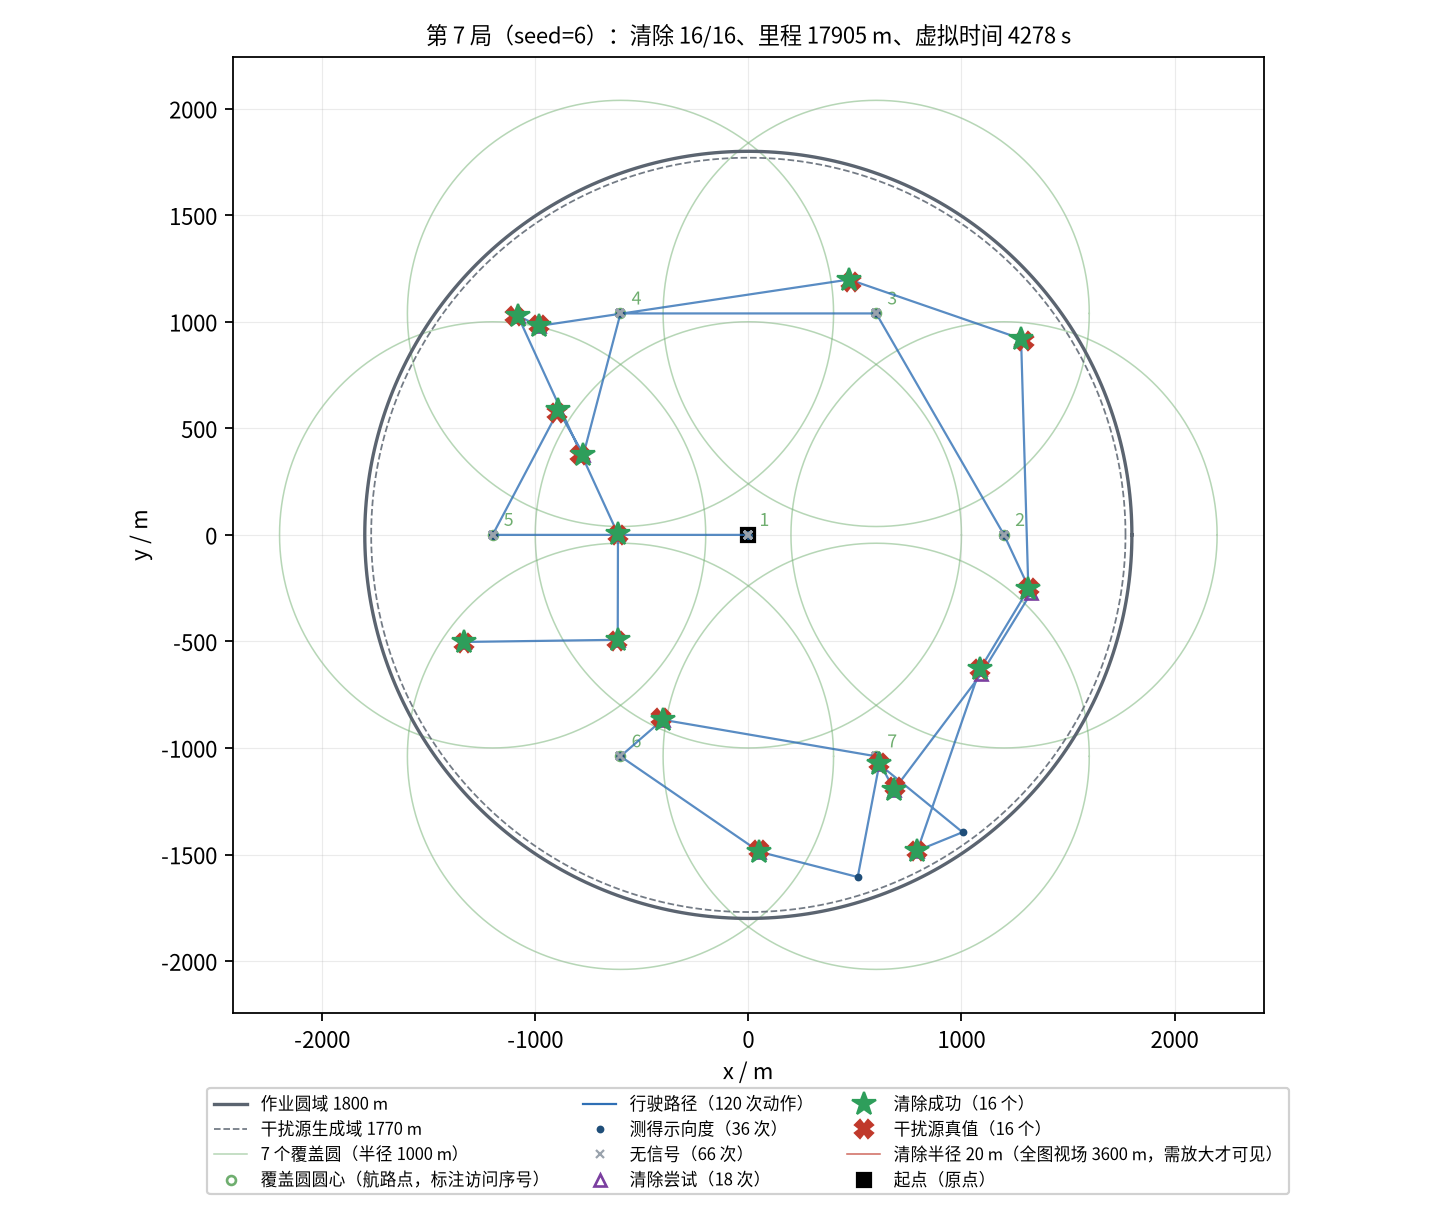

The data file committed next to this chart (first rows):
seq, kind, stage, x_m, y_m, channel, outcome, theta_deg, virtual_time_s, travel_m
0, measure, survey, 0.00, 0.00, 1, direction, 146.8, 5.000, 0.00
1, measure, survey, 0.00, 0.00, 2, no_signal, , 11, 0.00
2, measure, survey, 0.00, 0.00, 3, no_signal, , 17, 0.00
3, measure, survey, 0.00, 0.00, 4, no_signal, , 23, 0.00
4, measure, survey, 0.00, 0.00, 5, no_signal, , 29, 0.00
5, measure, survey, 0.00, 0.00, 6, no_signal, , 35, 0.00
6, measure, survey, 0.00, 0.00, 7, no_signal, , 41, 0.00
7, measure, survey, 0.00, 0.00, 8, direction, 348.4, 47, 0.00
8, measure, survey, 0.00, 0.00, 9, direction, 329.2, 53, 0.00
9, measure, survey, 0.00, 0.00, 10, direction, 154, 59, 0.00
10, measure, survey, 0.00, 0.00, 11, direction, 180.2, 65, 0.00
11, measure, survey, 0.00, 0.00, 12, direction, 218.8, 71, 0.00
12, measure, survey, 0.00, 0.00, 13, no_signal, , 77, 0.00
13, measure, survey, 0.00, 0.00, 14, no_signal, , 83, 0.00
14, measure, survey, 0.00, 0.00, 15, direction, 299.8, 89, 0.00
15, measure, survey, 0.00, 0.00, 16, no_signal, , 95, 0.00
16, measure, survey, 0.00, 0.00, 17, no_signal, , 101, 0.00
17, measure, survey, 0.00, 0.00, 18, no_signal, , 107, 0.00
18, measure, survey, 0.00, 0.00, 19, no_signal, , 113, 0.00
19, measure, survey, 0.00, 0.00, 20, direction, 245.1, 119, 0.00
20, measure, survey, -1200, 0.00, 1, direction, 62.11, 365, 1200
21, measure, survey, -1200, 0.00, 2, no_signal, , 371, 1200
22, measure, survey, -1200, 0.00, 3, no_signal, , 377, 1200
23, measure, survey, -1200, 0.00, 4, no_signal, , 383, 1200
24, measure, survey, -1200, 0.00, 5, no_signal, , 389, 1200
25, measure, survey, -1200, 0.00, 6, no_signal, , 395, 1200
26, measure, survey, -1200, 0.00, 7, no_signal, , 401, 1200
27, measure, survey, -1200, 0.00, 8, no_signal, , 407, 1200
28, measure, survey, -1200, 0.00, 9, no_signal, , 413, 1200
29, measure, survey, -1200, 0.00, 10, direction, 41.54, 419, 1200
30, measure, survey, -1200, 0.00, 11, direction, 0.79, 425, 1200
31, measure, survey, -1200, 0.00, 12, direction, 320, 431, 1200
32, measure, survey, -1200, 0.00, 13, no_signal, , 437, 1200
33, measure, survey, -1200, 0.00, 14, direction, 83.46, 443, 1200
34, measure, survey, -1200, 0.00, 15, no_signal, , 449, 1200
35, measure, survey, -1200, 0.00, 16, no_signal, , 455, 1200
36, measure, survey, -1200, 0.00, 17, no_signal, , 461, 1200
37, measure, survey, -1200, 0.00, 18, direction, 254.8, 467, 1200
38, measure, survey, -1200, 0.00, 19, direction, 77.58, 473, 1200
39, measure, survey, -1200, 0.00, 20, direction, 312.6, 479, 1200
40, clear, survey-clear, -891.3, 584, 1, success, , 616.1, 1861
41, clear, survey-clear, -773.8, 377.1, 10, success, , 668.7, 2098
42, measure, survey-clear, -600, 1039, 2, no_signal, , 811.6, 2783
43, measure, survey-clear, -600, 1039, 3, no_signal, , 817.6, 2783
44, measure, survey-clear, -600, 1039, 4, no_signal, , 823.6, 2783
45, measure, survey-clear, -600, 1039, 5, no_signal, , 829.6, 2783
46, measure, survey-clear, -600, 1039, 6, no_signal, , 835.6, 2783
47, measure, survey-clear, -600, 1039, 7, no_signal, , 841.6, 2783
48, measure, survey-clear, -600, 1039, 8, no_signal, , 847.6, 2783
49, measure, survey-clear, -600, 1039, 9, no_signal, , 853.6, 2783
50, measure, survey-clear, -600, 1039, 11, direction, 269.4, 859.6, 2783
51, measure, survey-clear, -600, 1039, 13, no_signal, , 865.6, 2783
52, measure, survey-clear, -600, 1039, 14, direction, 181.2, 871.6, 2783
53, measure, survey-clear, -600, 1039, 15, no_signal, , 877.6, 2783
54, measure, survey-clear, -600, 1039, 16, no_signal, , 883.6, 2783
55, measure, survey-clear, -600, 1039, 17, no_signal, , 889.6, 2783
56, measure, survey-clear, -600, 1039, 18, no_signal, , 895.6, 2783
57, measure, survey-clear, -600, 1039, 19, direction, 188.7, 901.6, 2783
58, measure, survey-clear, 600, 1039, 2, no_signal, , 1148, 3983
59, measure, survey-clear, 600, 1039, 3, direction, 350.1, 1154, 3983
... 60 more rows
